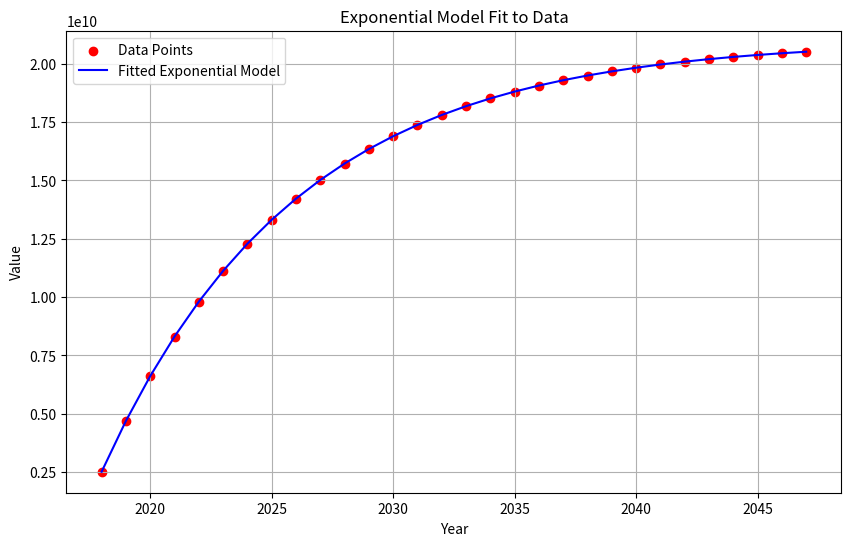

Here is the Python script that generated this plot:
import numpy as np
import matplotlib.pyplot as plt
from scipy.optimize import curve_fit

# Given data points
years = np.array([2018, 2019, 2020, 2021, 2022, 2023, 2024, 2025, 2026, 2027, 2028, 2029, 2030, 2031,
                 2032, 2033, 2034, 2035, 2036, 2037, 2038, 2039, 2040, 2041, 2042, 2043, 2044, 2045, 2046, 2047])
values = np.array([2520000000, 4696558082.581287, 6616763076.0469, 8310808020.879533, 9805329847.913223, 11123828213.787481, 12287035006.33263, 13313240329.9377, 14218580096.64377, 15017289745.02168, 15721928076.255806, 16343574727.017124, 16892004384.151829, 17375840480.51872, 17802690788.673378,
                  18179267044.432022, 18511490481.29523, 18804584935.110928, 19063158982.952858, 19291278407.755295, 19492530128.127415, 19670078598.575684, 19826715566.945854, 19964903971.488857, 20086816667.7617, 20194370594.31337, 20289256914.362705, 20372967607.419846, 20446818928.962532, 20511972107.06315])

# Define the exponential model function

# r = 2520000000 + (y / k * (1.0 - e^(-z*x*31536000000)))


def exponential_model(t, a, b):
    return 2520000000 + (a / b * (1 - np.power(2, -b * (t - 2018)*31536000000)))


# Fit the exponential model to the data
params, covariance = curve_fit(
    exponential_model, years, values, p0=(1e9, 1e-10))

# Extract the parameters
a, b = params

# Generate model values for the given years
fitted_values = exponential_model(years, a, b)

# Plot the data and the fitted model
plt.figure(figsize=(10, 6))
plt.scatter(years, values, label='Data Points', color='red')
plt.plot(years, fitted_values, label='Fitted Exponential Model', color='blue')
plt.xlabel('Year')
plt.ylabel('Value')
plt.title('Exponential Model Fit to Data')
plt.legend()
plt.grid(True)
plt.show()

# Print the parameters
print(f"Fitted parameters: a = {a}, b = {b}")
